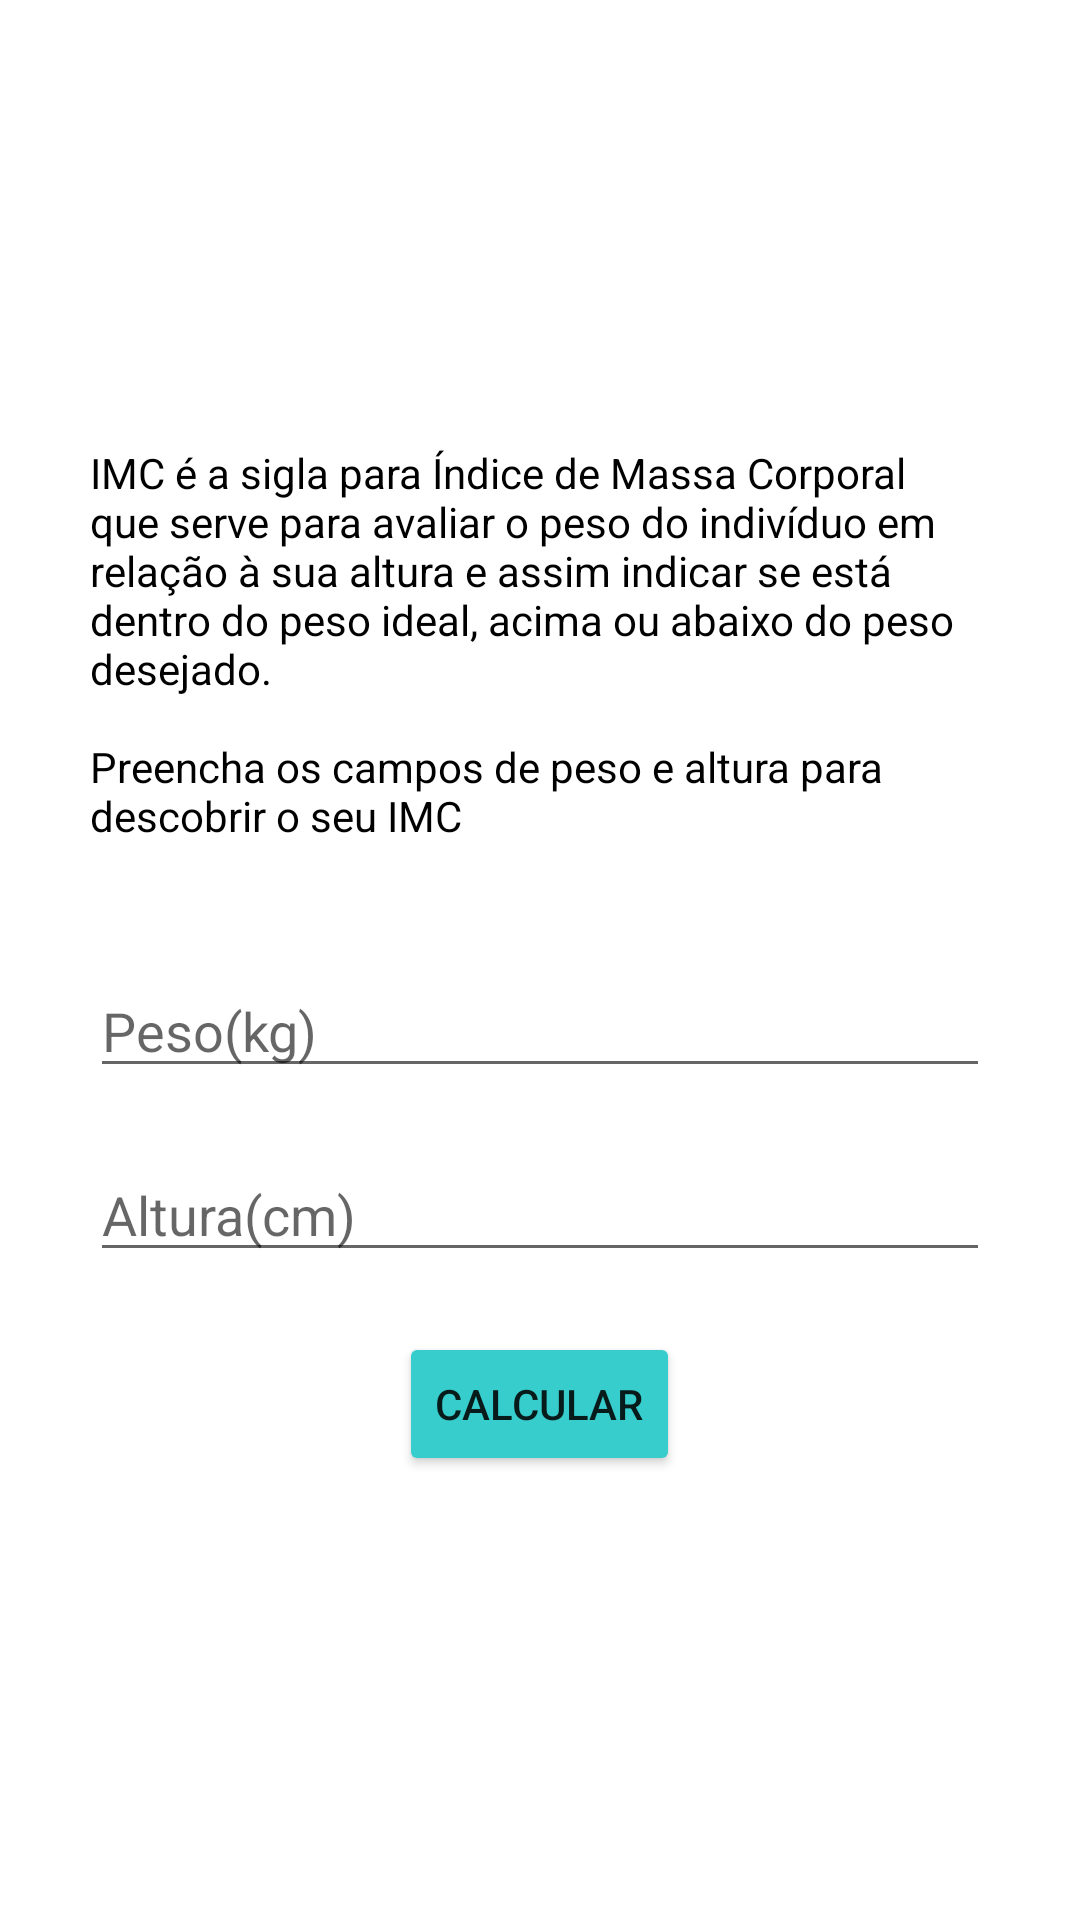

Here is an Android app screen rendered from its layout file. Give the layout XML and the strings, colors and styles it references.
<!-- AndroidManifest.xml: application theme Theme.VidaSaudavel -->
<!-- res/layout/activity_imc.xml -->
<?xml version="1.0" encoding="utf-8"?>
<ScrollView xmlns:android="http://schemas.android.com/apk/res/android"
    xmlns:app="http://schemas.android.com/apk/res-auto"
    xmlns:tools="http://schemas.android.com/tools"
    android:layout_width="match_parent"
    android:layout_height="match_parent">
<LinearLayout
    android:layout_width="match_parent"
    android:layout_height="wrap_content"
    android:layout_gravity="center"
    android:gravity="center"
    android:orientation="vertical"
    tools:context=".ImcActivity">

    <TextView
        android:text="@string/imc_desc"
        android:textColor="@color/black"
        style="@style/TextViewForm" />

    <EditText
        android:id="@+id/imc_edit_weight"
        android:hint="@string/weight"
        style="@style/EditTextForm" />

    <EditText
        android:id="@+id/imc_edit_height"
        android:hint="@string/height"
        style="@style/EditTextForm" />

    <Button
        android:id="@+id/imc_btn_calc"
        android:text="@string/calculate"
        style="@style/ButtonForm" />

</LinearLayout>

</ScrollView>
<!-- resources referenced by this layout -->
<resources>
  <color name="black">#FF000000</color>
  <string name="calculate">Calcular</string>
  <string name="height">Altura(cm)</string>
  <string name="imc_desc">IMC é a sigla para Índice de Massa Corporal que serve para avaliar o peso
          do indivíduo em relação à sua altura e assim indicar se está dentro do peso ideal,
          acima ou abaixo do peso desejado.\n\nPreencha os campos de peso e altura para descobrir o seu IMC</string>
  <string name="weight">Peso(kg)</string>
  <style name="ButtonForm">
          <item name="android:layout_width">wrap_content</item>
          <item name="android:layout_height">wrap_content</item>
          <item name="android:layout_gravity">center</item>
          <item name="backgroundTint">@color/colorLightBlue</item>
      </style>
  <style name="EditTextForm">
          <item name="android:layout_width"> match_parent </item>
          <item name="android:layout_height"> wrap_content </item>
          <item name="android:layout_marginBottom"> 20dp </item>
          <item name="android:layout_marginStart"> 30dp </item>
          <item name="android:layout_marginEnd"> 30dp </item>
          <item name="android:maxLength">3</item>
          <item name="android:inputType">number</item>
      </style>
  <style name="TextViewForm">
          <item name="android:layout_width"> match_parent </item>
          <item name="android:layout_height"> wrap_content </item>
          <item name="android:layout_marginBottom"> 40dp </item>
          <item name="android:layout_marginStart"> 30dp </item>
          <item name="android:layout_marginEnd"> 30dp </item>
      </style>
  <style name="Theme.VidaSaudavel" parent="Theme.MaterialComponents.DayNight.DarkActionBar">
          
          <item name="colorPrimary">@color/purple_500</item>
          <item name="colorPrimaryVariant">@color/purple_700</item>
          <item name="colorOnPrimary">@color/white</item>
          
          <item name="colorSecondary">@color/teal_200</item>
          <item name="colorSecondaryVariant">@color/teal_700</item>
          <item name="colorOnSecondary">@color/black</item>
          
          <item name="android:statusBarColor" tools:targetApi="l">?attr/colorPrimaryVariant</item>
          
      </style>
  <color name="colorLightBlue">#37CDCD</color>
  <color name="purple_500">#FF6200EE</color>
  <color name="purple_700">#FF3700B3</color>
  <color name="white">#FFFFFFFF</color>
  <color name="teal_200">#FF03DAC5</color>
  <color name="teal_700">#FF018786</color>
</resources>
